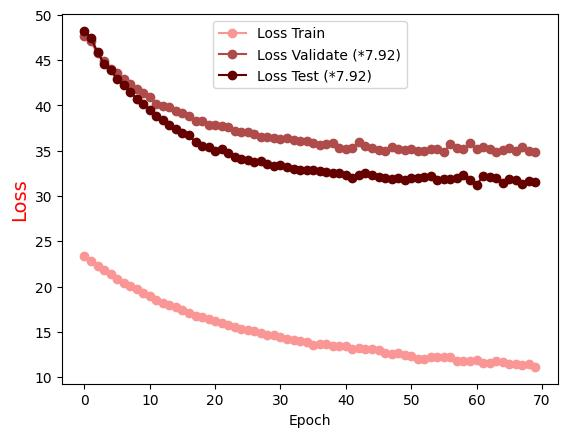

Source data for this figure (header and first rows):
Epoch, Loss Train, Loss Validate (*7.92), Loss Test (*7.92)
0.0, 23.42, 47.65, 48.23
1.0, 22.83, 47.07, 47.49
2.0, 22.29, 45.75, 45.9
3.0, 21.79, 44.86, 44.57
4.0, 21.34, 44.04, 43.89
5.0, 20.84, 43.54, 42.92
6.0, 20.4, 42.93, 42.24
7.0, 20.05, 42.33, 41.51
8.0, 19.72, 41.78, 40.75
9.0, 19.34, 41.39, 40.11
10.0, 18.92, 40.92, 39.51
11.0, 18.57, 40.2, 38.82
12.0, 18.19, 39.91, 38.43
13.0, 17.99, 39.81, 37.81
14.0, 17.71, 39.39, 37.44
15.0, 17.44, 39.12, 36.99
16.0, 17.1, 38.87, 36.72
17.0, 16.77, 38.23, 35.92
18.0, 16.63, 38.3, 35.53
19.0, 16.44, 37.86, 35.41
20.0, 16.16, 37.81, 35.03
21.0, 16.01, 37.74, 35.18
22.0, 15.74, 37.58, 34.75
23.0, 15.57, 37.15, 34.32
24.0, 15.38, 37.09, 34.06
25.0, 15.22, 37.05, 33.99
26.0, 15.12, 36.9, 33.72
27.0, 14.86, 36.56, 33.82
28.0, 14.68, 36.48, 33.53
29.0, 14.68, 36.41, 33.32
30.0, 14.45, 36.29, 33.44
31.0, 14.23, 36.38, 33.16
32.0, 14.13, 36.21, 33
33.0, 13.97, 36.02, 32.89
34.0, 13.91, 36.04, 32.89
35.0, 13.57, 35.81, 32.9
36.0, 13.66, 35.66, 32.8
37.0, 13.7, 35.79, 32.68
38.0, 13.5, 35.89, 32.55
39.0, 13.5, 35.33, 32.55
40.0, 13.48, 35.19, 32.37
41.0, 13.12, 35.34, 32
42.0, 13.18, 36, 32.36
43.0, 13.07, 35.54, 32.58
44.0, 13.07, 35.31, 32.27
45.0, 12.97, 35.13, 32.07
46.0, 12.69, 35.01, 32
47.0, 12.55, 35.44, 31.88
48.0, 12.7, 35.18, 31.97
49.0, 12.49, 35.11, 31.76
50.0, 12.32, 35.22, 31.96
51.0, 12.06, 34.97, 31.97
52.0, 12.01, 34.93, 32.08
53.0, 12.26, 35.15, 32.23
54.0, 12.17, 35.2, 31.82
55.0, 12.28, 34.88, 31.89
56.0, 12.28, 35.75, 31.83
57.0, 11.76, 35.27, 31.94
58.0, 11.79, 35.14, 32.3
59.0, 11.77, 35.83, 31.77
... 10 more rows
